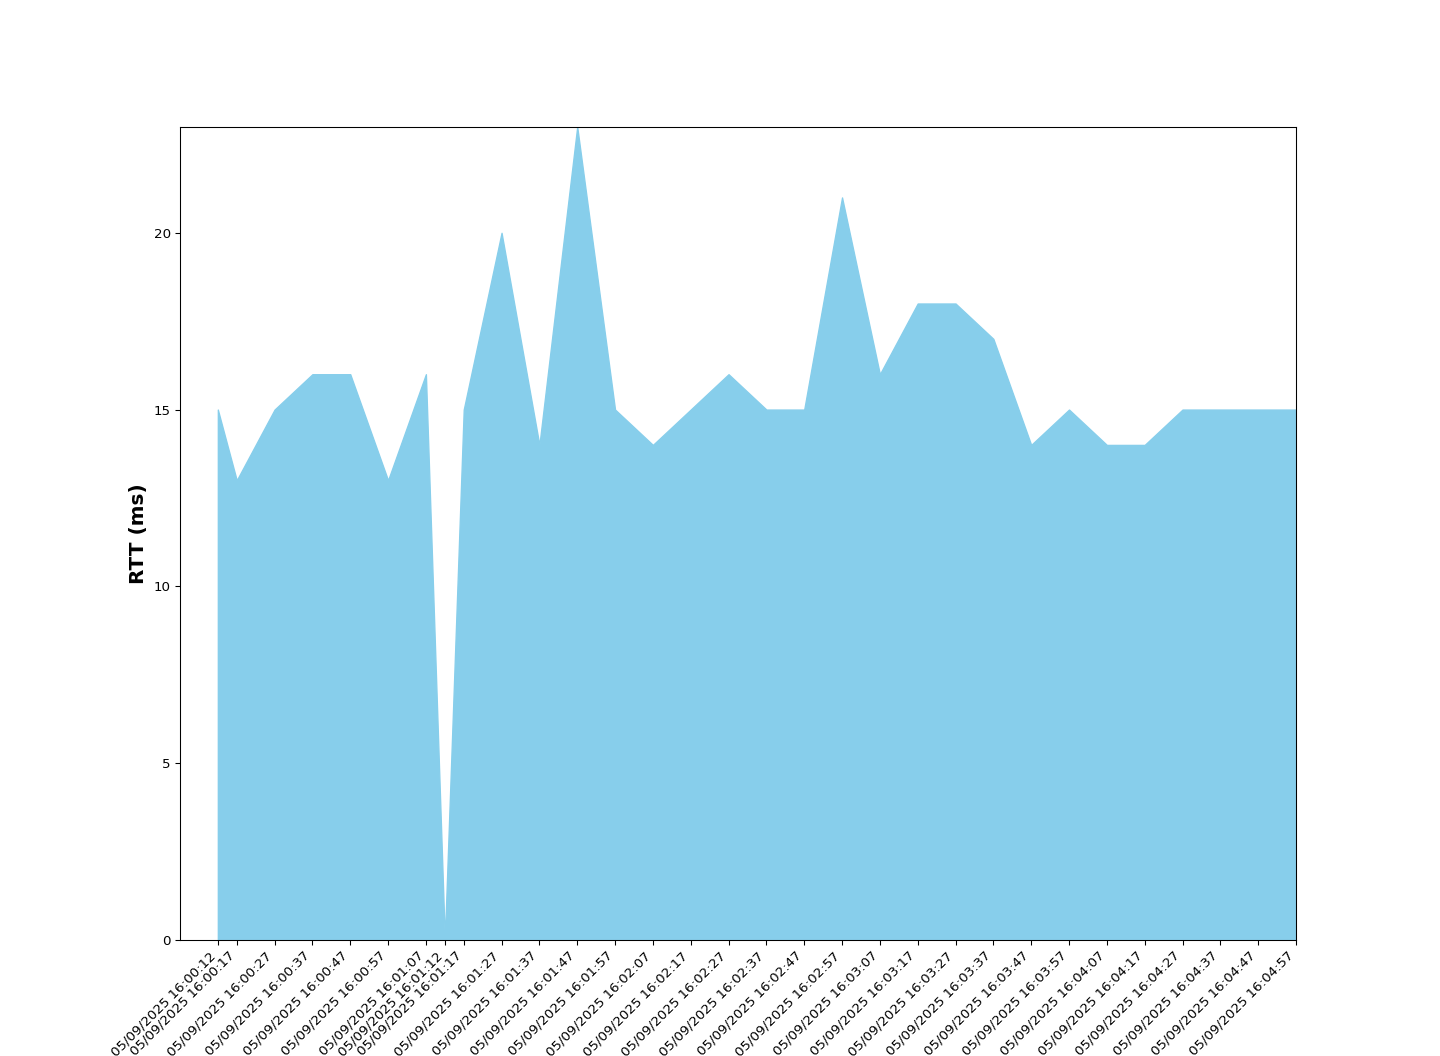

Data behind this chart, as committed beside it:
Time, RTT (ms), Sent, Received, Dropped
05/09/2025 16:00:12, 15.0, 1, 1, 0
05/09/2025 16:00:17, 13.0, 4, 4, 0
05/09/2025 16:00:27, 15.0, 5, 5, 0
05/09/2025 16:00:37, 16.0, 7, 7, 0
05/09/2025 16:00:47, 16.0, 8, 8, 0
05/09/2025 16:00:57, 13.0, 10, 10, 0
05/09/2025 16:01:07, 16.0, 11, 11, 0
05/09/2025 16:01:12, 0, 13, 13, 0
05/09/2025 16:01:17, 15.0, 15, 14, 1
05/09/2025 16:01:27, 20.0, 16, 15, 1
05/09/2025 16:01:37, 14.0, 18, 17, 1
05/09/2025 16:01:47, 23.0, 19, 18, 1
05/09/2025 16:01:57, 15.0, 21, 20, 1
05/09/2025 16:02:07, 14.0, 22, 21, 1
05/09/2025 16:02:17, 15.0, 24, 23, 1
05/09/2025 16:02:27, 16.0, 26, 25, 1
05/09/2025 16:02:37, 15.0, 27, 26, 1
05/09/2025 16:02:47, 15.0, 29, 28, 1
05/09/2025 16:02:57, 21.0, 30, 29, 1
05/09/2025 16:03:07, 16.0, 32, 31, 1
05/09/2025 16:03:17, 18.0, 33, 32, 1
05/09/2025 16:03:27, 18.0, 35, 34, 1
05/09/2025 16:03:37, 17.0, 37, 36, 1
05/09/2025 16:03:47, 14.0, 38, 37, 1
05/09/2025 16:03:57, 15.0, 40, 39, 1
05/09/2025 16:04:07, 14.0, 41, 40, 1
05/09/2025 16:04:17, 14.0, 43, 42, 1
05/09/2025 16:04:27, 15.0, 45, 44, 1
05/09/2025 16:04:37, 15.0, 46, 45, 1
05/09/2025 16:04:47, 15.0, 48, 47, 1
05/09/2025 16:04:57, 15.0, 49, 48, 1
